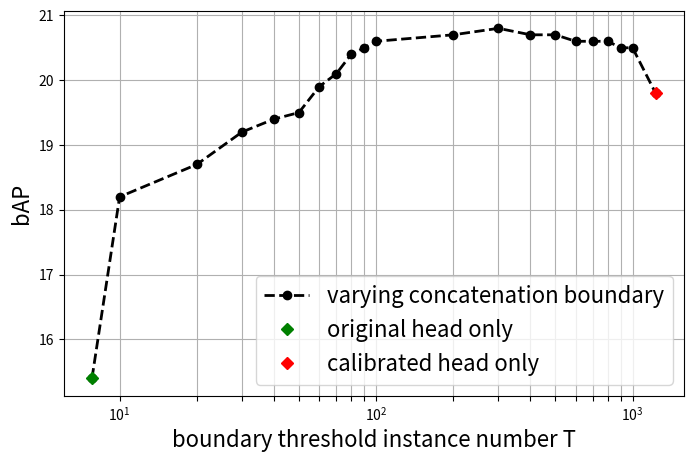

This figure's Python source:

import matplotlib
import matplotlib.pyplot as plt
import numpy as np
import math
from matplotlib.ticker import FormatStrFormatter
from matplotlib import scale as mscale
from matplotlib import transforms as mtransforms

# z = [0,0.1,0.3,0.9,1,2,5]
z = [7.8, 10, 20, 30, 40, 50, 60, 70, 80, 90, 100, 200, 300, 400, 500, 600, 700, 800, 900, 1000, 1230]
# thick = [20,40,20,60,37,32,21]ax1.set_xscale('log')
# thick=[15.4, 18.2, 18.7, 19.2, 19.4, 19.5, 19.9, 20.1, 20.4, 20.5, 20.6, 20.7, 20.8, 20.7, 20.7, 20.6, 20.6, 20.6, 20.5, 20.5, 19.8]
mrcnn=[15.4, 18.2, 18.7, 19.2, 19.4, 19.5, 19.9, 20.1, 20.4, 20.5, 20.6, 20.7, 20.8, 20.7, 20.7, 20.6, 20.6, 20.6, 20.5, 20.5, 19.8]

x_ticks = [10, 20, 30, 40, 50, 60, 70, 80, 90, 100, 200, 300, 400, 500, 600, 700, 800, 900, 1000]


# plt.plot([1.0],[44.8], 'D', color = 'black')
# plt.plot([0],[35.9], 'D', color = 'red')
# plt.plot([1.0],[56.8], 'D', color = 'black')

fig = plt.figure(figsize=(8,5))
ax1 = fig.add_subplot(111)
matplotlib.rcParams.update({'font.size': 16})
ax1.plot(z, mrcnn, linestyle='dashed', marker='o', linewidth=2, c='k', label='mrcnn-r50-ag')
# ax1.plot(z, htc, marker='o', linewidth=2, c='g', label='htc')

ax1.plot([7.8],[15.4], 'D', color = 'green')
ax1.plot([1230],[19.8], 'D', color = 'red')


plt.xlabel('boundary threshold instance number T', size=16)
plt.ylabel('bAP', size=16)
# plt.gca().set_xscale('custom')
ax1.set_xscale('log')


ax1.set_xticks(x_ticks)
# from matplotlib.ticker import ScalarFormatter
# ax1.xaxis.set_major_formatter(ScalarFormatter())


plt.legend(['varying concatenation boundary','original head only', 'calibrated head only'], loc='best')

plt.minorticks_off()
plt.grid()
plt.savefig('concatenation_boundary.eps', format='eps', dpi=1000)
plt.show()


# import numpy as np
# import matplotlib.pyplot as plt
# from scipy.interpolate import interp1d
# y1=[35.9, 43.4, 46.1, 49.3, 50.3, 51.3, 51.4, 49.9, 49.5, 48.5, 44.8]
# y2=[40.5, 48.2, 53.9 , 56.9, 57.8, 59.2, 58.3, 57.9, 57.5, 57.2, 56.8]
# y3=[61.5, 61.5, 61.5, 61.5, 61.5, 61.5, 61.5, 61.5, 61.5, 61.5, 61.5]
# x = np.linspace(0, 1, num=11, endpoint=True)
#
# f1 = interp1d(x, y1, kind='cubic')
# f2 = interp1d(x, y2, kind='cubic')
# f3 = interp1d(x, y3, kind='cubic')
# xnew = np.linspace(0, 1, num=101, endpoint=True)
# plt.plot(xnew, f3(xnew), '--', color='fuchsia')
# plt.plot(xnew, f1(xnew), '--', color='blue')
# plt.plot(xnew, f2(xnew), '--', color='green')
#
# plt.plot([0],[40.5], 'D', color = 'red')
# plt.plot([1.0],[44.8], 'D', color = 'black')
# plt.plot([0],[35.9], 'D', color = 'red')
# plt.plot([1.0],[56.8], 'D', color = 'black')
# plt.plot(x, y3, 'o', color = 'fuchsia')
# plt.plot(x, y1, 'o', color = 'blue')
# plt.plot(x, y2, 'o', color = 'green')
# plt.plot([0],[40.5], 'D', color = 'red')
# plt.plot([1.0],[44.8], 'D', color = 'black')
# plt.plot([0],[35.9], 'D', color = 'red')
# plt.plot([1.0],[56.8], 'D', color = 'black')
# plt.legend(['teacher','0.25x', '0.5x', 'full-feature-imitation', 'only GT supervison'], loc='best')
# plt.xlabel('Thresholding factor')
# plt.ylabel('mAP')
# plt.title('Resulting mAPs of varying thresholding factors')
# #plt.legend(['0.5x'])
# # plt.savefig('varying_thresh.eps', format='eps', dpi=1000)
# plt.show()
